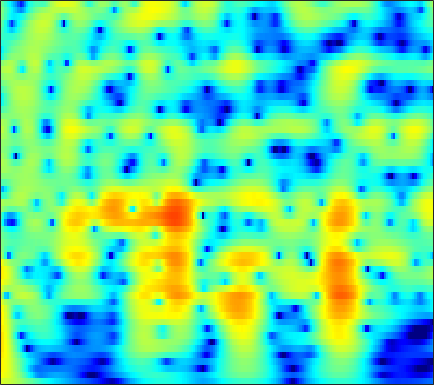

The data file committed next to this chart (first rows):
4.8924, 4.7319, 4.4649, 4.1386, 3.8562, 3.4307, 2.9517, 2.5588, 1.9928, 1.3818, 0.73042, 0.21844, -0.49021, -1.2228, -1.7827, -2.5385, -3.2953, -3.8593, -4.6004, -5.3229, -6.0227, -6.5308, -7.1855, -7.8161
6.945, 6.601, 6.049, 5.388, 4.82, 3.962, 2.985, 2.169, 0.9652, -0.3797, -1.877, -3.106, -4.894, -6.854, -8.418, -10.55, -12.53, -13.65, -14.39, -14.3, -13.79, -13.36, -12.84, -12.45
7.726, 7.247, 6.495, 5.608, 4.851, 3.718, 2.436, 1.372, -0.1915, -1.929, -3.851, -5.416, -7.656, -10.02, -11.77, -13.83, -15.2, -15.66, -15.73, -15.52, -15.29, -15.16, -15.05, -15.01
7.983, 7.406, 6.52, 5.504, 4.66, 3.431, 2.093, 1.026, -0.4698, -2.028, -3.623, -4.827, -6.419, -7.971, -9.1, -10.56, -11.98, -13.05, -14.55, -16.21, -18.16, -19.92, -22.82, -26.19
8.608, 7.878, 6.764, 5.493, 4.437, 2.898, 1.216, -0.1293, -2.015, -3.961, -5.892, -7.268, -8.906, -10.23, -11, -11.79, -12.44, -12.9, -13.56, -14.29, -15.07, -15.74, -16.71, -17.5
9.226, 8.323, 6.947, 5.369, 4.046, 2.084, -0.1335, -1.995, -4.825, -8.223, -12.64, -17.36, -31.31, -23.78, -18.46, -14.96, -13.01, -12.09, -11.33, -10.92, -10.65, -10.55, -10.56, -10.72
9.308, 8.249, 6.648, 4.836, 3.347, 1.211, -1.055, -2.791, -5.053, -7.091, -8.725, -9.579, -10.16, -10.13, -9.826, -9.209, -8.522, -8.034, -7.511, -7.23, -7.127, -7.115, -7.195, -7.441
9.48, 8.299, 6.49, 4.384, 2.577, -0.2111, -3.584, -6.699, -12.25, -20.47, -17.93, -13.78, -10.47, -8.395, -7.279, -6.161, -5.358, -4.899, -4.409, -4.131, -4.121, -4.248, -4.54, -4.971
8.719, 7.606, 5.959, 4.138, 2.673, 0.6272, -1.456, -2.966, -4.715, -5.876, -6.257, -6.101, -5.573, -4.915, -4.439, -3.883, -3.481, -3.326, -3.242, -3.226, -3.354, -3.596, -4.104, -4.774
8.15, 7.03, 5.41, 3.69, 2.375, 0.6694, -0.8711, -1.83, -2.756, -3.247, -3.362, -3.27, -3.007, -2.671, -2.425, -2.135, -1.909, -1.856, -2.011, -2.322, -2.734, -3.161, -3.943, -4.915
8.493, 7.168, 5.152, 2.793, 0.7312, -2.514, -6.415, -9.302, -10.12, -7.557, -5.08, -3.656, -2.252, -1.259, -0.7443, -0.3165, -0.05713, 0.06635, -0.01912, -0.4179, -1.006, -1.54, -2.44, -3.59
7.673, 6.376, 4.507, 2.469, 0.8283, -1.479, -3.721, -4.97, -5.329, -4.341, -2.972, -2.02, -0.9889, -0.2489, 0.1226, 0.3531, 0.2499, 0.1219, -0.06953, -0.4587, -1.05, -1.542, -2.29, -3.227
5.743, 4.299, 2.58, 1.319, 0.7161, 0.2749, 0.1314, 0.1699, 0.3456, 0.5817, 0.8378, 1.014, 1.162, 1.153, 1.055, 0.84, 0.3148, -0.3405, -1.246, -2.068, -2.939, -3.567, -4.176, -4.519
3.352, -0.6133, -9.891, -11, -4.692, -0.7652, 1.319, 2.286, 3.085, 3.514, 3.692, 3.686, 3.486, 3.046, 2.542, 1.768, 0.8568, -0.2377, -2.259, -4.697, -7.828, -10.65, -12.95, -10.74
5.658, 4.206, 2.62, 1.784, 1.636, 1.821, 2.107, 2.241, 2.258, 2.141, 1.879, 1.576, 1.065, 0.4456, -0.1883, -1.305, -2.191, -3.004, -4.773, -6.922, -9.175, -10.85, -11.71, -10.75
7.315, 6.475, 5.389, 4.378, 3.668, 2.763, 1.863, 1.183, 0.2685, -0.6798, -1.632, -2.302, -3.095, -3.723, -4.092, -4.786, -5.647, -5.963, -6.429, -7.244, -8.045, -8.662, -9.297, -9.377
8.38, 7.573, 6.423, 5.199, 4.233, 2.839, 1.29, 0.01231, -1.922, -4.188, -6.675, -8.419, -9.914, -9.985, -9.177, -7.926, -7.823, -7.92, -7.683, -7.899, -8.418, -8.925, -10.15, -11.85
8.506, 7.58, 6.287, 4.95, 3.928, 2.504, 0.9458, -0.4048, -2.571, -5.311, -9.015, -12.69, -16.15, -13.3, -11.75, -9.563, -7.803, -7.748, -8.022, -8.22, -8.489, -8.529, -8.923, -9.772
6.894, 5.485, 3.629, 2.057, 1.223, 0.5795, 0.1803, -0.1374, -0.6545, -1.387, -2.285, -2.888, -3.613, -4.028, -4.076, -5.179, -5.923, -6.453, -8.533, -10.98, -12.77, -12.17, -9.176, -6.416
2.687, -0.05161, -5.391, -16.61, -15.22, -6.93, -3.495, -2.018, -0.8699, -0.3447, -0.1141, -0.1207, -0.3534, -0.8379, -0.971, -1.736, -3.25, -4.061, -5.853, -8.196, -9.678, -8.577, -6.183, -3.355
0.5658, -0.8766, -2.728, -4.072, -4.455, -4.148, -3.412, -2.796, -2.113, -1.593, -1.237, -1.1, -0.9948, -1.116, -1.374, -1.334, -1.847, -2.202, -2.433, -2.612, -2.53, -2.301, -1.509, -0.6489
0.04478, -0.7085, -1.601, -2.295, -2.655, -2.897, -2.886, -2.787, -2.559, -2.232, -1.951, -1.764, -1.525, -1.275, -1.382, -1.298, -1.109, -1.22, -1.202, -1.09, -0.8858, -0.7344, -0.3298, 0.2349
-0.5683, -1.37, -2.362, -3.13, -3.538, -3.834, -3.823, -3.667, -3.264, -2.754, -2.211, -1.791, -1.346, -0.9024, -0.5255, -0.5696, -0.3368, -0.2612, -0.3309, -0.3921, -0.4272, -0.3546, -0.3038, 0.0158
-1.619, -3.14, -5.054, -6.598, -7.338, -7.654, -7.251, -6.449, -5.065, -3.659, -2.273, -1.368, -0.3668, 0.2195, 0.6918, 1.206, 1.032, 1.051, 0.7926, 0.2357, -0.5632, -1.208, -2.022, -2.556
-4.023, -7.656, -13.68, -18.75, -19.55, -21.05, -20.04, -14.77, -9.108, -5.388, -2.647, -1.203, 0.2971, 1.304, 1.442, 2.192, 2.103, 1.911, 1.486, 0.6594, -0.9002, -2.683, -6.145, -15.83
-2.679, -5.537, -9.501, -12.29, -13.02, -12.78, -11.57, -9.682, -6.788, -4.313, -2.381, -1.391, -0.5651, 0.218, 0.3615, -0.03449, 0.3579, 0.1174, -0.02644, -0.1726, -0.4364, -0.8946, -1.199, -1.437
1.826, 0.6596, -0.6674, -1.637, -2.036, -2.222, -1.972, -1.601, -1.043, -0.4686, -0.1835, -0.1735, -0.5091, -1.728, -2.184, -4.273, -5.556, -5.201, -3.916, -2.414, -1.048, -0.2991, 0.149, 0.7389
2.674, 2.055, 1.564, 1.409, 1.466, 1.683, 1.98, 2.196, 2.38, 2.408, 2.14, 1.716, 0.7571, -1.205, -2.896, -6.607, -10.84, -10.52, -5.935, -2.78, -0.9557, -0.05811, 0.5105, 0.4215
-4.194, -4.911, -3.924, -2.083, -0.818, 0.5929, 1.624, 2.185, 2.693, 2.913, 2.884, 2.665, 2.218, 1.47, 0.8062, 0.2768, -0.3528, -0.3809, -0.2107, 0.1467, 0.5483, 0.5751, 0.5908, -0.05752
-10.59, -11.98, -8.535, -4.993, -3.05, -1.164, 0.1781, 0.8907, 1.595, 2.009, 2.232, 2.268, 2.139, 2.083, 1.699, 1.569, 1.176, 1.073, 0.8814, 0.7099, 0.5698, 0.3883, 0.122, -0.2649
-2.472, -2.614, -2.371, -1.769, -1.206, -0.4495, 0.2266, 0.6676, 1.126, 1.466, 1.663, 1.748, 1.746, 1.636, 1.574, 1.209, 0.9949, 0.6947, 0.356, 0.01787, -0.3532, -0.5235, -0.839, -0.9511
0.3705, 0.3088, 0.2836, 0.3437, 0.4327, 0.6037, 0.8017, 0.9741, 1.183, 1.384, 1.522, 1.578, 1.609, 1.405, 1.336, 0.933, 0.5062, 0.02341, -0.6668, -1.408, -2.122, -2.537, -2.82, -2.802
2.07, 1.912, 1.627, 1.308, 1.065, 0.8025, 0.6575, 0.6498, 0.801, 1.063, 1.38, 1.578, 1.765, 1.73, 1.577, 1.222, 0.4901, -0.2408, -1.608, -3.421, -5.732, -7.649, -8.888, -7.83
2.843, 2.45, 1.694, 0.6577, -0.2824, -1.646, -2.726, -3.02, -2.436, -1.249, 0.04506, 0.8556, 1.576, 2.167, 2.072, 2.012, 1.318, 0.684, -0.7099, -2.757, -5.547, -8.399, -10.96, -8.298
1.877, 1.374, 0.3089, -1.381, -3.195, -6.943, -14.41, -29.2, -10.99, -5.485, -2.428, -0.9331, 0.495, 1.23, 1.677, 1.679, 1.531, 1.166, 0.5841, -0.1987, -0.8447, -1.328, -1.403, -1.149
0.7687, 0.5087, -0.1567, -1.123, -2.016, -3.256, -4.215, -4.468, -3.967, -2.861, -1.677, -0.8541, -0.01567, 0.423, 0.7624, 0.7448, 0.691, 0.4185, 0.05823, -0.2666, -0.5934, -0.6401, -0.6264, -0.3208
1.037, 0.9328, 0.5641, 0.05284, -0.3747, -0.8593, -1.161, -1.176, -0.9953, -0.5692, -0.09939, 0.2547, 0.4922, 0.7793, 0.4922, 0.3522, -0.2773, -0.7233, -1.54, -2.264, -2.915, -3.061, -3.034, -2.367
2.421, 2.115, 1.428, 0.436, -0.3942, -1.4, -1.881, -1.727, -0.9759, -0.0234, 0.853, 1.274, 1.635, 1.564, 1.19, 0.4213, -0.9524, -2.138, -4.143, -6.625, -8.949, -10.68, -10.64, -8.683
3.581, 3.011, 1.737, -0.3563, -2.751, -8.186, -18.55, -10.72, -4.101, -0.7675, 1.194, 2.041, 2.599, 2.282, 2.035, 0.6195, -1.259, -3.285, -6.853, -11.91, -17.89, -22.82, -22.83, -14.82
2.54, 2.198, 1.436, 0.3351, -0.6493, -1.955, -2.545, -2.157, -0.8838, 0.4886, 1.548, 2.078, 2.303, 1.938, 1.627, 0.2841, -1.384, -3.064, -5.941, -9.708, -13.66, -14.49, -12.48, -9.149
-0.1056, 0.03563, 0.1474, 0.2023, 0.2311, 0.298, 0.4823, 0.6904, 1.071, 1.462, 1.739, 1.867, 1.746, 1.542, 1.044, 0.2724, -0.6686, -1.606, -2.795, -3.969, -4.733, -4.944, -4.779, -3.951
-3.531, -2.786, -1.805, -0.9296, -0.362, 0.308, 0.8674, 1.224, 1.606, 1.884, 2.034, 2.025, 1.927, 1.677, 1.263, 0.7931, 0.1124, -0.4341, -1.164, -1.791, -2.249, -2.528, -2.546, -2.335
-7.773, -5.751, -3.564, -1.851, -0.8106, 0.3057, 1.161, 1.668, 2.163, 2.478, 2.637, 2.638, 2.536, 2.178, 1.923, 1.366, 0.6512, 0.1184, -0.7184, -1.534, -2.319, -2.793, -3.182, -3.291
-8.022, -5.724, -3.299, -1.421, -0.2939, 0.8987, 1.81, 2.328, 2.84, 3.151, 3.28, 3.287, 3.095, 2.746, 2.438, 1.725, 0.8873, 0.09798, -1.142, -2.666, -4.495, -5.873, -7.722, -8.427
-3.931, -2.789, -1.361, -0.1202, 0.669, 1.54, 2.209, 2.584, 2.947, 3.166, 3.236, 3.197, 3.003, 2.736, 2.298, 1.631, 0.7542, -0.1532, -1.62, -3.588, -6.228, -8.915, -14.69, -21.5
-1.368, -0.6618, 0.1731, 0.8687, 1.29, 1.705, 1.963, 2.082, 2.151, 2.179, 2.195, 2.165, 2.154, 2.001, 1.725, 1.333, 0.6233, -0.04752, -1.172, -2.529, -3.954, -5.053, -6.264, -6.688
0.5466, 1.058, 1.591, 1.914, 1.997, 1.878, 1.509, 1.105, 0.5023, 0.04001, -0.01922, 0.2405, 0.7707, 1.162, 1.518, 1.526, 1.165, 0.7241, -0.1598, -1.221, -2.368, -3.219, -3.937, -4.198
2.128, 2.633, 3.12, 3.308, 3.195, 2.627, 1.442, -0.02183, -3.009, -7.431, -8.329, -4.824, -1.207, 1.2, 2.208, 2.792, 2.809, 2.375, 1.254, -0.4595, -2.875, -4.995, -7.16, -7.21
-0.04857, 0.8179, 1.783, 2.405, 2.587, 2.414, 1.69, 0.7387, -1.007, -2.764, -2.839, -1.591, 0.6016, 2.389, 3.068, 3.625, 3.61, 3.165, 1.974, 0.03657, -2.951, -6.181, -10.79, -9.802
-6.962, -4.745, -2.586, -1.098, -0.329, 0.3202, 0.6331, 0.7244, 0.7541, 0.8447, 1.098, 1.483, 2.065, 2.511, 2.793, 3.021, 2.894, 2.584, 1.924, 0.9595, -0.2124, -1.062, -1.955, -2.472
-8.55, -6.679, -4.718, -3.247, -2.391, -1.494, -0.7964, -0.3574, 0.1487, 0.6135, 1.059, 1.384, 1.744, 2.073, 2.354, 2.464, 2.419, 2.289, 1.992, 1.556, 1.045, 0.6659, 0.1212, -0.4007
-5.572, -5.128, -4.505, -3.883, -3.428, -2.812, -2.184, -1.706, -1.05, -0.4003, 0.237, 0.6461, 1.182, 1.685, 1.916, 2.152, 2.301, 2.329, 2.233, 2.035, 1.749, 1.469, 1.022, 0.5387
-3.748, -4.113, -4.545, -4.858, -4.939, -4.774, -4.261, -3.689, -2.76, -1.765, -0.8008, -0.1028, 0.7481, 1.411, 1.778, 2.266, 2.592, 2.735, 2.798, 2.719, 2.487, 2.203, 1.747, 1.181
-2.633, -3.872, -5.805, -7.994, -9.515, -10.36, -9.117, -7.496, -5.341, -3.455, -1.859, -0.8027, 0.3321, 1.284, 2.016, 2.698, 3.182, 3.437, 3.645, 3.653, 3.457, 3.186, 2.64, 1.845
-1.258, -3.01, -5.961, -10.07, -14.41, -19.05, -13.65, -10.24, -7.13, -4.847, -3.011, -1.875, -0.4728, 0.8432, 1.645, 2.51, 3.238, 3.658, 4.029, 4.194, 4.152, 3.984, 3.462, 2.594
0.1742, -1.291, -3.351, -5.387, -6.733, -7.979, -8.432, -8.322, -7.799, -6.881, -5.689, -4.535, -2.848, -1.394, -0.5703, 0.7031, 1.725, 2.315, 2.907, 3.324, 3.559, 3.588, 3.446, 3.068
0.4609, -0.8829, -2.741, -4.584, -5.96, -7.749, -9.551, -11, -12.92, -14.11, -12.67, -10.53, -7.775, -5.304, -3.456, -1.9, -0.8236, -0.1886, 0.4882, 1.038, 1.539, 1.896, 2.439, 2.902
-0.5675, -2.094, -4.147, -6.167, -7.638, -9.558, -11.63, -13.43, -16.71, -20.43, -18.04, -13.87, -9.52, -6.547, -5.205, -3.944, -3.279, -3.131, -3.348, -3.542, -2.931, -1.738, 0.1136, 1.845
